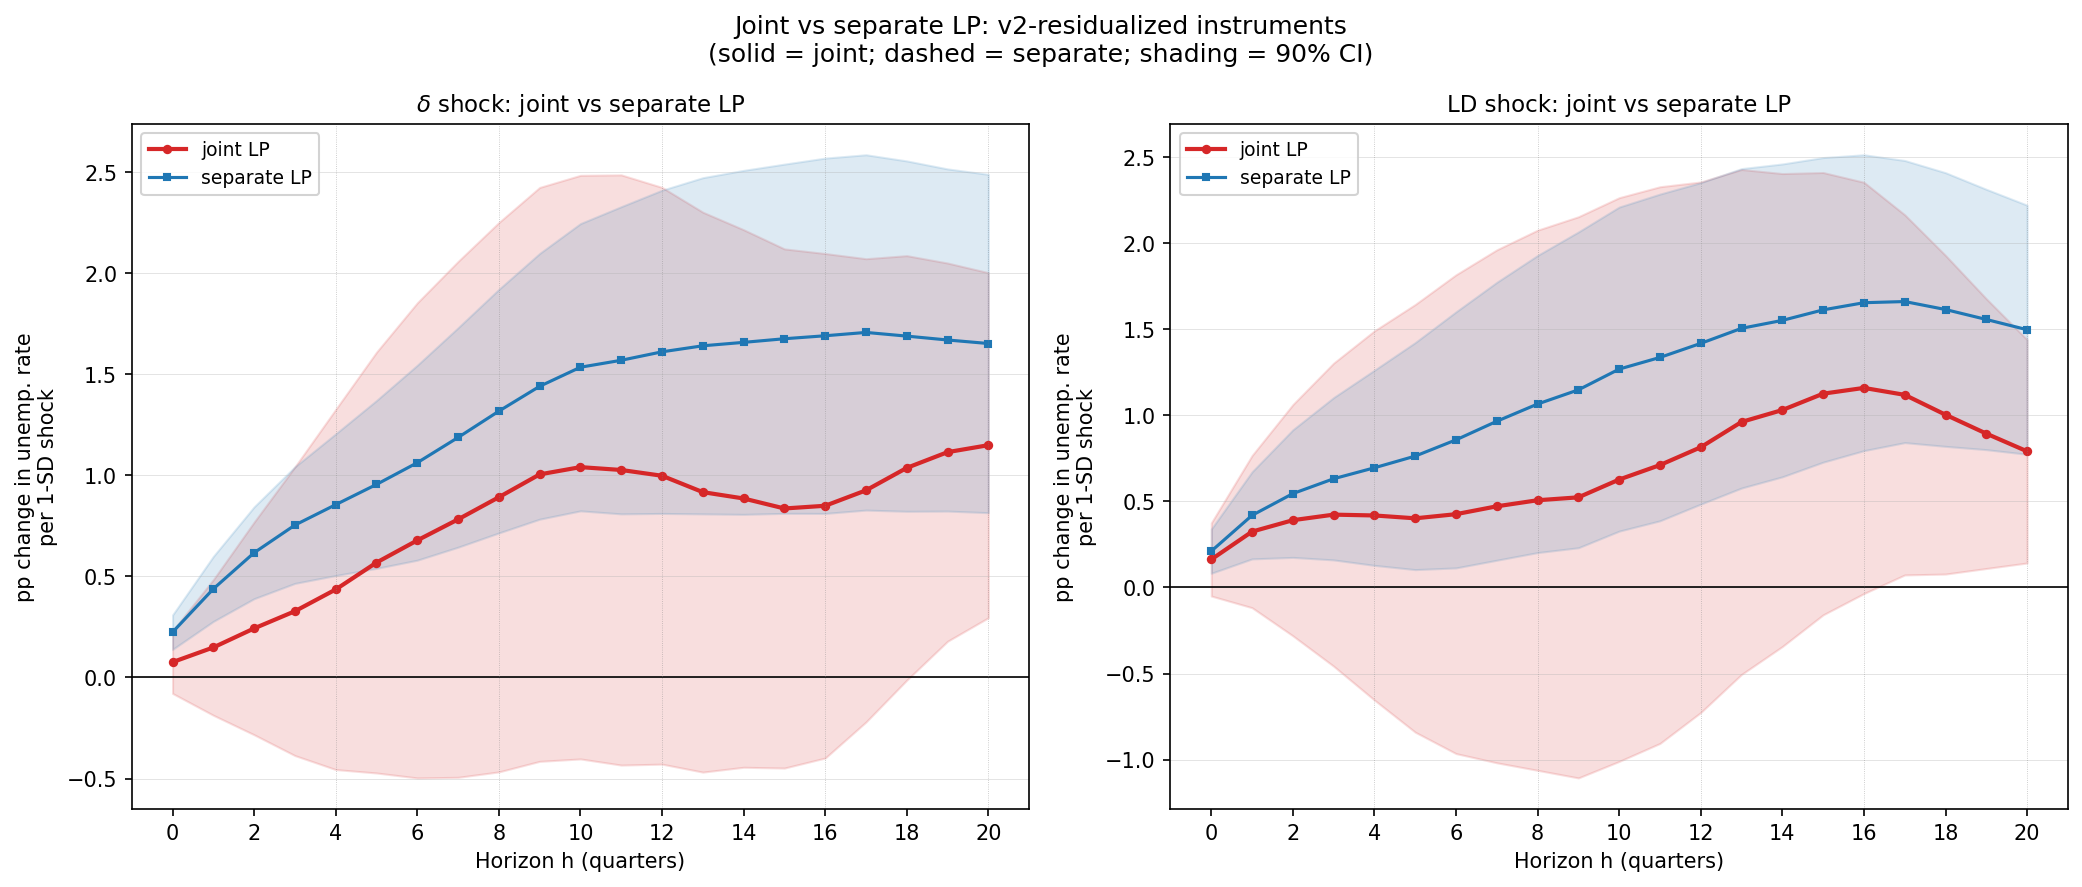

The table this chart was drawn from, first rows:
h, beta_delta, se_delta, tstat_delta, pval_delta, ci90_lo_delta, ci90_hi_delta, ci95_lo_delta, ci95_hi_delta, beta_ld, se_ld, tstat_ld, pval_ld, ci90_lo_ld, ci90_hi_ld, ci95_lo_ld, ci95_hi_ld, vif_delta, vif_ld, nobs, r2, n_clusters, qt_range, outcome
0, 0.07592, 0.09412, 0.8066, 0.4199, -0.07891, 0.2308, -0.1086, 0.2604, 0.1627, 0.1292, 1.259, 0.208, -0.04986, 0.3753, -0.09056, 0.416, 1.564, 1.564, 3700, 0.6527, 50, 2001Q3-2019Q4, unemp
1, 0.1487, 0.204, 0.7288, 0.4661, -0.1869, 0.4842, -0.2511, 0.5485, 0.3246, 0.2689, 1.207, 0.2273, -0.1177, 0.767, -0.2024, 0.8517, 1.561, 1.561, 3650, 0.7164, 50, 2001Q3-2019Q3, unemp
2, 0.2429, 0.3199, 0.7592, 0.4478, -0.2834, 0.7691, -0.3842, 0.8699, 0.3909, 0.4084, 0.9572, 0.3385, -0.2809, 1.063, -0.4096, 1.191, 1.552, 1.552, 3600, 0.7617, 50, 2001Q3-2019Q2, unemp
3, 0.3279, 0.4342, 0.7552, 0.4501, -0.3864, 1.042, -0.5232, 1.179, 0.4232, 0.5354, 0.7904, 0.4293, -0.4575, 1.304, -0.6262, 1.472, 1.554, 1.554, 3550, 0.7949, 50, 2001Q3-2019Q1, unemp
4, 0.4355, 0.5417, 0.804, 0.4214, -0.4556, 1.327, -0.6263, 1.497, 0.4184, 0.6522, 0.6415, 0.5212, -0.6545, 1.491, -0.86, 1.697, 1.531, 1.531, 3500, 0.8198, 50, 2001Q3-2018Q4, unemp
5, 0.5687, 0.633, 0.8984, 0.3689, -0.4725, 1.61, -0.6719, 1.809, 0.4018, 0.7554, 0.5318, 0.5948, -0.8409, 1.644, -1.079, 1.882, 1.537, 1.537, 3450, 0.8384, 50, 2001Q3-2018Q3, unemp
6, 0.6785, 0.7146, 0.9495, 0.3424, -0.4971, 1.854, -0.7222, 2.079, 0.4259, 0.8457, 0.5036, 0.6145, -0.9652, 1.817, -1.232, 2.083, 1.539, 1.539, 3400, 0.8528, 50, 2001Q3-2018Q2, unemp
7, 0.7824, 0.776, 1.008, 0.3133, -0.494, 2.059, -0.7384, 2.303, 0.4716, 0.906, 0.5205, 0.6027, -1.019, 1.962, -1.304, 2.247, 1.539, 1.539, 3350, 0.865, 50, 2001Q3-2018Q1, unemp
8, 0.8921, 0.8263, 1.08, 0.2803, -0.4672, 2.251, -0.7275, 2.512, 0.5068, 0.954, 0.5312, 0.5953, -1.063, 2.076, -1.363, 2.377, 1.541, 1.541, 3300, 0.8759, 50, 2001Q3-2017Q4, unemp
9, 1.005, 0.8633, 1.164, 0.2443, -0.415, 2.425, -0.6869, 2.697, 0.5237, 0.9911, 0.5284, 0.5972, -1.107, 2.154, -1.419, 2.466, 1.527, 1.527, 3250, 0.8854, 50, 2001Q3-2017Q3, unemp
10, 1.041, 0.8779, 1.186, 0.2357, -0.4031, 2.485, -0.6796, 2.762, 0.6271, 0.9956, 0.6299, 0.5288, -1.011, 2.265, -1.324, 2.579, 1.518, 1.518, 3200, 0.8941, 50, 2001Q3-2017Q2, unemp
11, 1.027, 0.8878, 1.157, 0.2474, -0.4335, 2.487, -0.7131, 2.767, 0.7112, 0.9832, 0.7234, 0.4694, -0.9061, 2.329, -1.216, 2.638, 1.517, 1.517, 3150, 0.9017, 50, 2001Q3-2017Q1, unemp
12, 0.9983, 0.8675, 1.151, 0.2498, -0.4288, 2.425, -0.7021, 2.699, 0.8149, 0.9369, 0.8697, 0.3845, -0.7264, 2.356, -1.022, 2.651, 1.505, 1.505, 3100, 0.9087, 50, 2001Q3-2016Q4, unemp
13, 0.9172, 0.8422, 1.089, 0.2762, -0.4683, 2.303, -0.7336, 2.568, 0.9618, 0.8917, 1.079, 0.2807, -0.505, 2.429, -0.7859, 2.71, 1.489, 1.489, 3050, 0.9153, 50, 2001Q3-2016Q3, unemp
14, 0.8858, 0.8086, 1.095, 0.2733, -0.4443, 2.216, -0.699, 2.471, 1.031, 0.8353, 1.234, 0.2171, -0.3431, 2.405, -0.6062, 2.668, 1.485, 1.485, 3000, 0.9216, 50, 2001Q3-2016Q2, unemp
15, 0.8364, 0.7809, 1.071, 0.2842, -0.4482, 2.121, -0.6942, 2.367, 1.126, 0.7812, 1.441, 0.1495, -0.159, 2.411, -0.4051, 2.657, 1.482, 1.482, 2950, 0.9277, 50, 2001Q3-2016Q1, unemp
16, 0.8498, 0.7589, 1.12, 0.2628, -0.3986, 2.098, -0.6376, 2.337, 1.16, 0.7264, 1.596, 0.1104, -0.03536, 2.354, -0.2642, 2.583, 1.48, 1.48, 2900, 0.9335, 50, 2001Q3-2015Q4, unemp
17, 0.9261, 0.6969, 1.329, 0.1839, -0.2203, 2.072, -0.4398, 2.292, 1.119, 0.6361, 1.76, 0.07848, 0.07289, 2.166, -0.1275, 2.366, 1.484, 1.484, 2850, 0.9391, 50, 2001Q3-2015Q3, unemp
18, 1.037, 0.6385, 1.624, 0.1043, -0.01309, 2.088, -0.2142, 2.289, 1.004, 0.5627, 1.783, 0.07451, 0.07794, 1.929, -0.09933, 2.107, 1.481, 1.481, 2800, 0.9449, 50, 2001Q3-2015Q2, unemp
19, 1.115, 0.5689, 1.96, 0.04997, 0.1793, 2.051, 0.0001066, 2.23, 0.894, 0.4764, 1.876, 0.06059, 0.1103, 1.678, -0.03981, 1.828, 1.468, 1.468, 2750, 0.9492, 50, 2001Q3-2015Q1, unemp
20, 1.15, 0.519, 2.215, 0.02677, 0.2958, 2.003, 0.1323, 2.167, 0.7911, 0.3945, 2.005, 0.04491, 0.1422, 1.44, 0.01794, 1.564, 1.455, 1.455, 2700, 0.9528, 50, 2001Q3-2014Q4, unemp
